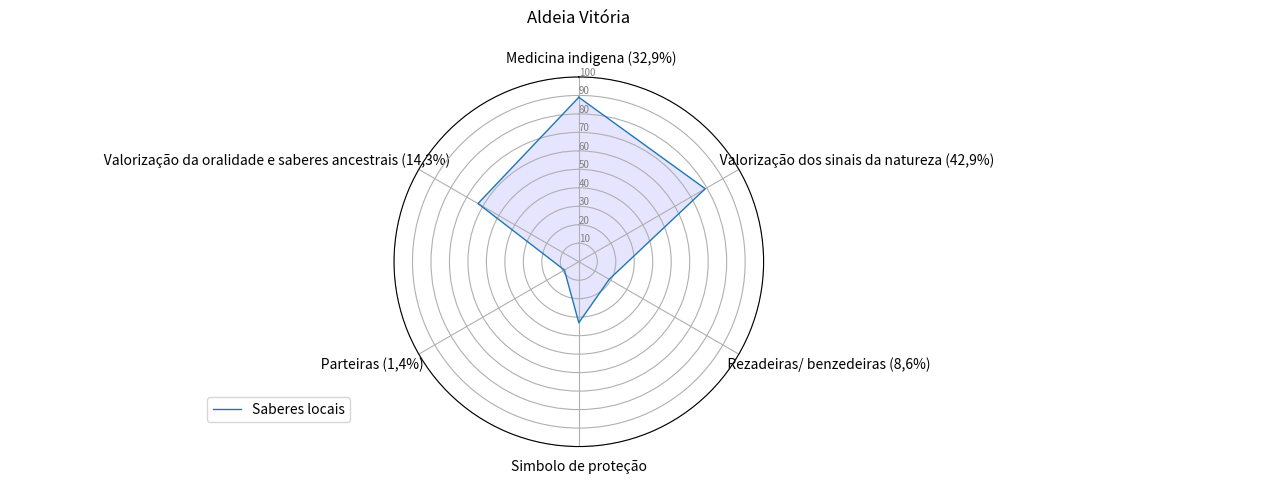

Here is the Python script that generated this plot:
import matplotlib.pyplot as plt
import pandas as pd
from math import pi

# Set data
df = pd.DataFrame({
    'group': ['A', 'B', 'C', 'D'],
    '                                        Medicina indigena (32,9%)                                ': [89,0,0,0],
    '                                                                                                                                                     Valorização dos sinais da natureza (42,9%)                                                                                    ': [79, 0, 0, 0],
    '                                                                                           Rezadeiras/ benzedeiras (8,6%)                                            ': [19, 0, 0, 0],
    'Simbolo de proteção': [33,0,0,0],
    '              Parteiras (1,4%)                                 ': [9,0,0,0],
    '                              Valorização da oralidade e saberes ancestrais (14,3%)                                                                                                              ': [ 63, 0, 0, 0],

})

# ------- PART 1: Create

# number of variable
categories = list(df)[1:]
N = len(categories)

# What will be the angle of each axis in the plot? (we divide the plot / number of variable)
angles = [n / float(N) * 2 * pi for n in range(N)]
angles += angles[:1]

# Initialise the spider plot
ax = plt.subplot(111, polar=True)

# If you want the first axis to be on top:
ax.set_theta_offset(pi / 2)
ax.set_theta_direction(-1)

# Draw one axe per variable + add labels
plt.xticks(angles[:-1], categories)

# Draw ylabels
ax.set_rlabel_position(0)
plt.yticks([10, 20,30,40,50,60,70,80,90,100], ["10", "20","30","40","50","60","70","80","90","100"], color="grey", size=7)
plt.ylim(0, 100)

# ------- PART 2: Add plots

# Plot each individual = each line of the data
# I don't make a loop, because plotting more than 3 groups makes the chart unreadable

# Ind1
values = df.loc[0].drop('group').values.flatten().tolist()
values += values[:1]
ax.plot(angles, values, linewidth=1, linestyle='solid', label="Saberes locais")
ax.fill(angles, values, 'b', alpha=0.1)
#
# # Ind2
# values = df.loc[1].drop('group').values.flatten().tolist()
# values += values[:1]
# ax.plot(angles, values, linewidth=1, linestyle='solid', label="group B")
# ax.fill(angles, vatribotabajarasDiversidadeDeExpressao.pylues, 'r', alpha=0.1)
#
# # Ind3
#
# values = df.loc[1].drop('group').values.flatten().tolist()
# values += values[:1]
# ax.plot(angles, values, linewidth=1, linestyle='solid', label="group B")
# ax.fill(angles, values, 'r', alpha=0.1)
#
# # Ind4
#
#
# values = df.loc[1].drop('group').values.flatten().tolist()
# values += values[:1]
# ax.plot(angles, values, linewidth=1, linestyle='solid', label="group B")
# ax.fill(angles, values, 'r', alpha=0.1)
#
#
# # Ind5
#
#
# values = df.loc[1].drop('group').values.flatten().tolist()
# values += values[:1]
# ax.plot(angles, values, linewidth=1, linestyle='solid', label="group B")
# ax.fill(angles, values, 'r', alpha=0.1)
#
#
# # Ind6
#
#
# values = df.loc[1].drop('group').values.flatten().tolist()
# values += values[:1]
# ax.plot(angles, values, linewidth=1, linestyle='solid', label="group B")
# ax.fill(angles, values, 'r', alpha=0.1)
#
#
# # Ind7
#
#
# values = df.loc[1].drop('group').values.flatten().tolist()
# values += values[:1]
# ax.plot(angles, values, linewidth=1, linestyle='solid', label="group B")
# ax.fill(angles, values, 'r', alpha=0.1)
#
#
# # Ind8
#
#
# values = df.loc[1].drop('group').values.flatten().tolist()
# values += values[:1]
# ax.plot(angles, values, linewidth=1, linestyle='solid', label="group B")
# ax.fill(angles, values, 'r', alpha=0.1)


# Ind9

#
# values = df.loc[1].drop('group').values.flatten().tolist()
# values += values[:1]
# ax.plot(angles, values, linewidth=1, linestyle='solid', label="group B")
# ax.fill(angles, values, 'r', alpha=0.1)


# Ind11
#
#
# values = df.loc[1].drop('group').values.flatten().tolist()
# values += values[:1]
# ax.plot(angles, values, linewidth=1, linestyle='solid', label="group B")
# ax.fill(angles, values, 'r', alpha=0.1)
#

# Ind12

#
# values = df.loc[1].drop('group').values.flatten().tolist()
# values += values[:1]
# ax.plot(angles, values, linewidth=1, linestyle='solid', label="group B")
# ax.fill(angles, values, 'r', alpha=0.1)

# Add legend
plt.legend(loc='right', bbox_to_anchor=(-0.10, 0.1))
plt.title("Aldeia Vitória\n")
# Show the graph
plt.show()
